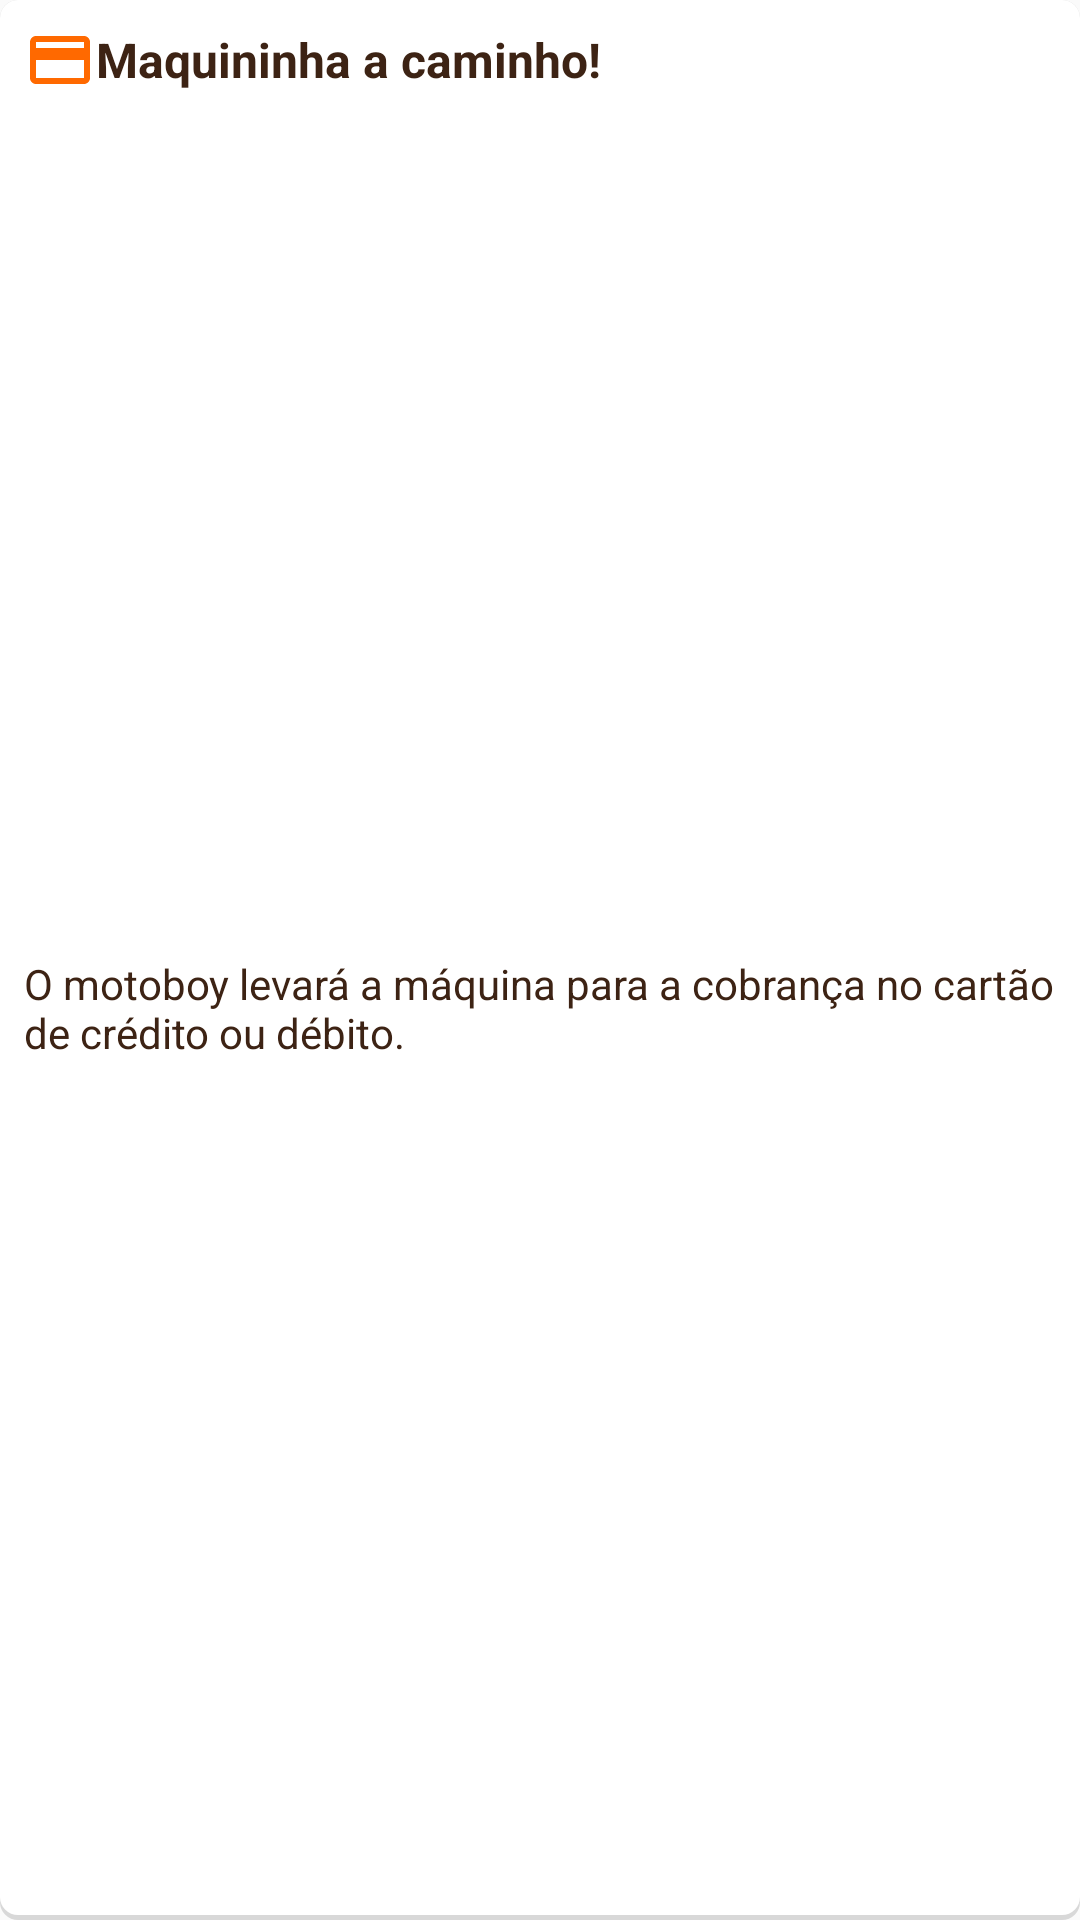

The Android layout XML behind this screen, and the referenced resources:
<!-- AndroidManifest.xml: application theme Theme.SandraFoodsApp -->
<!-- res/layout/layout_tipo_pagamento_cartao.xml -->
<?xml version="1.0" encoding="utf-8"?>
<androidx.constraintlayout.widget.ConstraintLayout xmlns:android="http://schemas.android.com/apk/res/android"
    xmlns:app="http://schemas.android.com/apk/res-auto"
    xmlns:tools="http://schemas.android.com/tools"
    android:layout_width="match_parent"
    android:layout_height="wrap_content"
    android:background="@drawable/background_elevated_branco">

    <TextView
        android:id="@+id/textView10"
        android:layout_width="0dp"
        android:layout_height="wrap_content"
        android:layout_marginStart="8dp"
        android:layout_marginTop="8dp"
        android:layout_marginEnd="8dp"
        android:drawableLeft="@drawable/ic_baseline_credit_card_24"
        android:gravity="left|center_vertical"
        android:text="Maquininha a caminho!"
        android:textColor="@color/marrom"
        android:textSize="16sp"
        android:textStyle="bold"
        app:layout_constraintEnd_toEndOf="parent"
        app:layout_constraintStart_toStartOf="parent"
        app:layout_constraintTop_toTopOf="parent" />

    <TextView
        android:id="@+id/textView15"
        android:layout_width="0dp"
        android:layout_height="wrap_content"
        android:layout_marginStart="8dp"
        android:layout_marginTop="8dp"
        android:layout_marginEnd="8dp"
        android:layout_marginBottom="8dp"
        android:text="O motoboy levará a máquina para a cobrança no cartão de crédito ou débito."
        android:textColor="@color/marrom"
        app:layout_constraintBottom_toBottomOf="parent"
        app:layout_constraintEnd_toEndOf="parent"
        app:layout_constraintStart_toStartOf="parent"
        app:layout_constraintTop_toBottomOf="@+id/textView10" />

</androidx.constraintlayout.widget.ConstraintLayout>
<!-- resources referenced by this layout -->
<resources>
  <color name="marrom">#3D2314</color>
  <!-- drawable background_elevated_branco (drawable) -->
  <?xml version="1.0" encoding="utf-8"?>
  <layer-list xmlns:android="http://schemas.android.com/apk/res/android">
  
      
      <item>
          <shape  android:shape="rectangle">
  
              <solid android:color="#d8d8d8" />
              <corners android:radius="6dp" />
  
          </shape>
      </item>
  
      
      <item android:bottom="5px">
  
          <shape  android:shape="rectangle">
  
              <solid android:color="#FFFFFF" />
              <corners android:radius="6dp" />
          </shape>
  
      </item>
  
  
  </layer-list>
  <!-- drawable ic_baseline_credit_card_24 (drawable) -->
  <vector android:height="24dp" android:tint="#FF6900"
      android:viewportHeight="24" android:viewportWidth="24"
      android:width="24dp" xmlns:android="http://schemas.android.com/apk/res/android">
      <path android:fillColor="@android:color/white" android:pathData="M20,4L4,4c-1.11,0 -1.99,0.89 -1.99,2L2,18c0,1.11 0.89,2 2,2h16c1.11,0 2,-0.89 2,-2L22,6c0,-1.11 -0.89,-2 -2,-2zM20,18L4,18v-6h16v6zM20,8L4,8L4,6h16v2z"/>
  </vector>
  <style name="Theme.SandraFoodsApp" parent="Theme.AppCompat.Light.DarkActionBar">
          
          <item name="colorPrimary">@color/laranja</item>
          <item name="colorPrimaryDark">@color/laranja</item>
          <item name="colorAccent">@color/laranja</item>
          <item name="android:windowAnimationStyle">@null</item>
          <item name="bottomSheetDialogTheme">@style/AppBottomSheetDialogTheme</item>
          <item name="checkboxStyle">@style/MyCheckboxStyle</item>
          
      </style>
  <color name="laranja">#FA6900</color>
  <style name="AppBottomSheetDialogTheme" parent="Theme.Design.Light.BottomSheetDialog">
          <item name="bottomSheetStyle">@style/AppModalStyle</item>
      </style>
  <style name="MyCheckboxStyle" parent="Widget.AppCompat.CompoundButton.CheckBox">
          <item name="android:textColorSecondary">@color/marrom</item>
          <item name="buttonTint">@color/laranja</item>
          <item name="android:textColor">@color/marrom</item>
          <item name="android:textSize">14sp</item>
      </style>
  <style name="AppModalStyle" parent="Widget.Design.BottomSheet.Modal">
          <item name="behavior_peekHeight">650dp</item>
          <item name="android:background">@drawable/background_dialogo_arredondado</item>
      </style>
  <!-- drawable background_dialogo_arredondado (drawable) -->
  <?xml version="1.0" encoding="utf-8"?>
  <layer-list xmlns:android="http://schemas.android.com/apk/res/android">
      <item android:bottom="4px">
          <shape  android:shape="rectangle">
              <solid android:color="#FFFFFF" />
              <corners android:topLeftRadius="20dp"
                  android:topRightRadius="20dp"/>
          </shape>
      </item>
  </layer-list>
</resources>
